Run: headless pygame with SDL's dummy video driver; simulated clock (each Clock.tick advances the game by its frame time, no real sleeping); random seed 0; keys injected as events and as key.get_pressed() state; no mouse input.
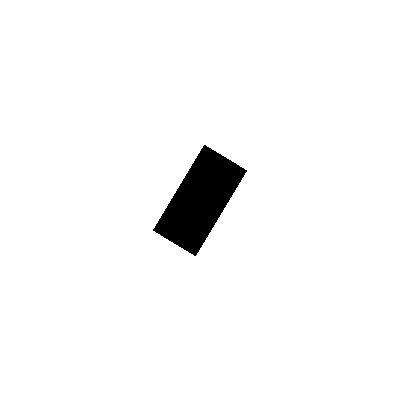
Frame 1 of 4 · flips 1–60 · no input
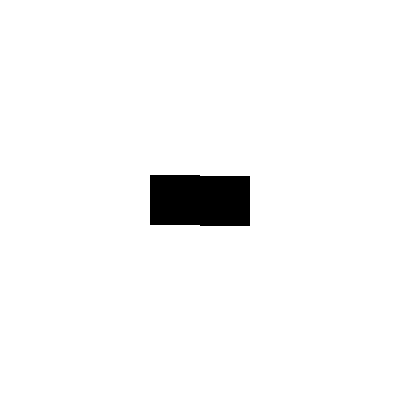
Frame 2 of 4 · flips 61–180 · tapped SPACE, RETURN · held RIGHT (→), D
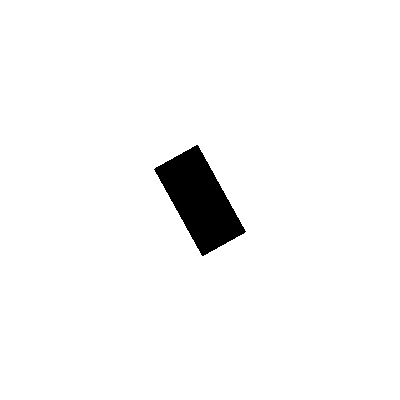
Frame 3 of 4 · flips 181–300 · held DOWN (↓), S
Frame 4 of 4 · flips 301–420 · held LEFT (←), A, UP (↑), W · screen same as frame 1, image omitted

The pygame program that drew these frames:

# pygame.sprite module
# https://www.pygame.org/docs/ref/sprite.html
#
# How do I rotate an image around its center using PyGame?
# https://stackoverflow.com/questions/4183208/how-do-i-rotate-an-image-around-its-center-using-pygame/54714144#54714144
#
# GitHub - Sprite, Group and Sprite mask - Rotate Sprite - Follow mouse
# https://github.com/Rabbid76/PyGameExamplesAndAnswers/blob/master/documentation/pygame/pygame_sprite_and_sprite_mask.md
#
# https://replit.com/@Rabbid76/PyGame-SpriteRotateToMouse

import pygame

class Player(pygame.sprite.Sprite):
    def __init__(self, image, x, y):
        pygame.sprite.Sprite.__init__(self)
        self.original_image = image
        self.image = self.original_image
        self.rect = self.image.get_rect(center = (x, y))
        self.angle = 0
    def update(self):
        self.image = pygame.transform.rotate(self.original_image, self.angle)
        self.rect = self.image.get_rect(center=self.rect.center)
        self.angle = (self.angle + 1) % 360

pygame.init()
window = pygame.display.set_mode((400, 400))
clock = pygame.time.Clock()

surface = pygame.Surface((100, 50), pygame.SRCALPHA)
surface.fill("black")
player = Player(surface, *window.get_rect().center)
all_sprites = pygame.sprite.Group(player)

run = True
while run:
    clock.tick(60)
    for event in pygame.event.get():
        if event.type == pygame.QUIT:
            run = False

    all_sprites.update()

    window.fill((255, 255, 255))
    all_sprites.draw(window)
    pygame.display.flip()

pygame.quit()
exit()
